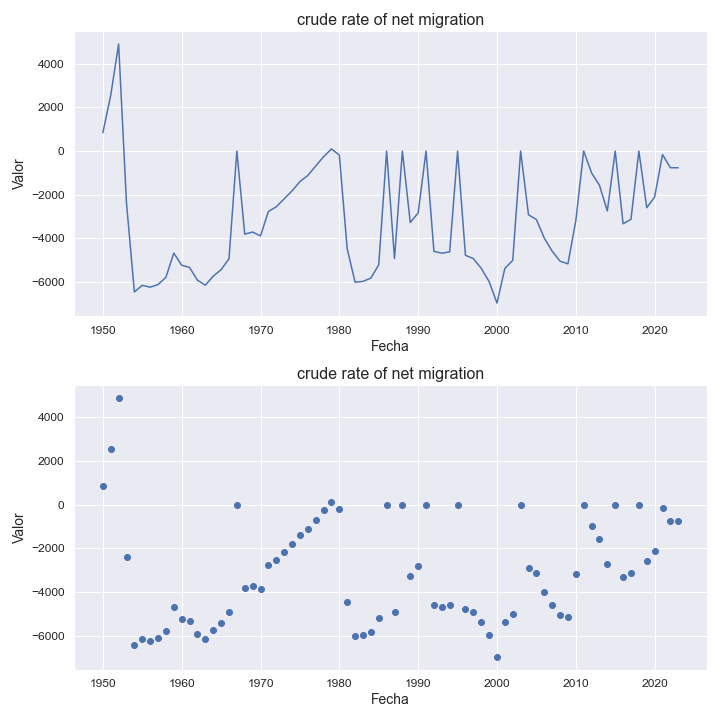

Data behind this chart, as committed beside it:
indicatorshortname, locationid, location, iso2, timeid, time, value
crude rate of net migration, 499, montenegro, me, 1, 1950, 833.0
crude rate of net migration, 499, montenegro, me, 2, 1951, 2549
crude rate of net migration, 499, montenegro, me, 3, 1952, 4895
crude rate of net migration, 499, montenegro, me, 4, 1953, -2387
crude rate of net migration, 499, montenegro, me, 5, 1954, -6447
crude rate of net migration, 499, montenegro, me, 6, 1955, -6143
crude rate of net migration, 499, montenegro, me, 7, 1956, -6228
crude rate of net migration, 499, montenegro, me, 8, 1957, -6109
crude rate of net migration, 499, montenegro, me, 9, 1958, -5777
crude rate of net migration, 499, montenegro, me, 10, 1959, -4669
crude rate of net migration, 499, montenegro, me, 11, 1960, -5224
crude rate of net migration, 499, montenegro, me, 12, 1961, -5327
crude rate of net migration, 499, montenegro, me, 13, 1962, -5908
crude rate of net migration, 499, montenegro, me, 14, 1963, -6137
crude rate of net migration, 499, montenegro, me, 15, 1964, -5727
crude rate of net migration, 499, montenegro, me, 16, 1965, -5427
crude rate of net migration, 499, montenegro, me, 17, 1966, -4929
crude rate of net migration, 499, montenegro, me, 18, 1967, -4.11
crude rate of net migration, 499, montenegro, me, 19, 1968, -3802
crude rate of net migration, 499, montenegro, me, 20, 1969, -3705
crude rate of net migration, 499, montenegro, me, 21, 1970, -3885
crude rate of net migration, 499, montenegro, me, 22, 1971, -2766
crude rate of net migration, 499, montenegro, me, 23, 1972, -2552
crude rate of net migration, 499, montenegro, me, 24, 1973, -2187
crude rate of net migration, 499, montenegro, me, 25, 1974, -1824
crude rate of net migration, 499, montenegro, me, 26, 1975, -1401
crude rate of net migration, 499, montenegro, me, 27, 1976, -1118
crude rate of net migration, 499, montenegro, me, 28, 1977, -688.0
crude rate of net migration, 499, montenegro, me, 29, 1978, -263.0
crude rate of net migration, 499, montenegro, me, 30, 1979, 96.0
crude rate of net migration, 499, montenegro, me, 31, 1980, -188.0
crude rate of net migration, 499, montenegro, me, 32, 1981, -4477
crude rate of net migration, 499, montenegro, me, 33, 1982, -5998
crude rate of net migration, 499, montenegro, me, 34, 1983, -5964
crude rate of net migration, 499, montenegro, me, 35, 1984, -5813
crude rate of net migration, 499, montenegro, me, 36, 1985, -5206
crude rate of net migration, 499, montenegro, me, 37, 1986, -5.09
crude rate of net migration, 499, montenegro, me, 38, 1987, -4917
crude rate of net migration, 499, montenegro, me, 39, 1988, -4.18
crude rate of net migration, 499, montenegro, me, 40, 1989, -3272
crude rate of net migration, 499, montenegro, me, 41, 1990, -2833
crude rate of net migration, 499, montenegro, me, 42, 1991, -3.19
crude rate of net migration, 499, montenegro, me, 43, 1992, -4589
crude rate of net migration, 499, montenegro, me, 44, 1993, -4674
crude rate of net migration, 499, montenegro, me, 45, 1994, -4611
crude rate of net migration, 499, montenegro, me, 46, 1995, -4.93
crude rate of net migration, 499, montenegro, me, 47, 1996, -4769
crude rate of net migration, 499, montenegro, me, 48, 1997, -4921
crude rate of net migration, 499, montenegro, me, 49, 1998, -5364
crude rate of net migration, 499, montenegro, me, 50, 1999, -5971
crude rate of net migration, 499, montenegro, me, 51, 2000, -6955
crude rate of net migration, 499, montenegro, me, 52, 2001, -5368
crude rate of net migration, 499, montenegro, me, 53, 2002, -5004
crude rate of net migration, 499, montenegro, me, 54, 2003, -5.13
crude rate of net migration, 499, montenegro, me, 55, 2004, -2918
crude rate of net migration, 499, montenegro, me, 56, 2005, -3134
crude rate of net migration, 499, montenegro, me, 57, 2006, -3981
crude rate of net migration, 499, montenegro, me, 58, 2007, -4582
crude rate of net migration, 499, montenegro, me, 59, 2008, -5038
crude rate of net migration, 499, montenegro, me, 60, 2009, -5161
... 14 more rows
